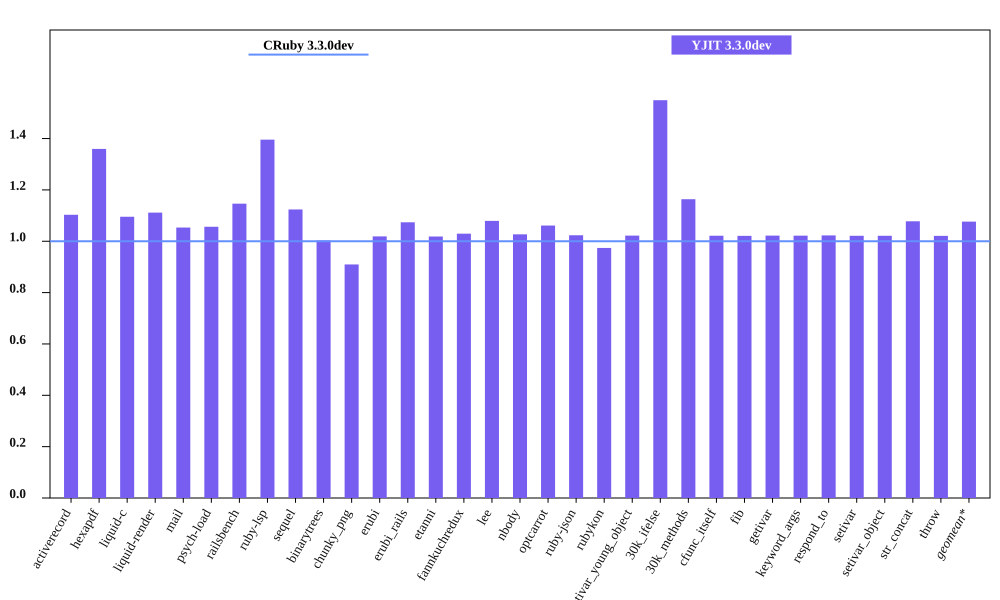

Data behind this chart, as committed beside it:
bench, CRuby 3.3.0dev mem (MiB), YJIT 3.3.0dev mem (MiB), Inline Code, Outlined Code, YJIT Mem overhead
activerecord, 55.11, 60.8, 1, 1
hexapdf, 271, 368.5, 2, 2
liquid-c, 40.98, 44.89, 1, 1
liquid-render, 37.0, 41.12, 1, 1
mail, 49.02, 51.64, 1, 1
psych-load, 36.41, 38.46, 1, 1
railsbench, 104.3, 119.6, 3, 3
ruby-lsp, 95.77, 133.7, 5, 5
sequel, 41.37, 46.49, 1, 1
binarytrees, 30.74, 30.83, 1, 1
chunky_png, 52.29, 47.56, 1, 1
erubi, 115.4, 117.6, 1, 1
erubi_rails, 101.3, 108.8, 2, 2
etanni, 154.6, 157.5, 1, 1
fannkuchredux, 24.5, 25.22, 1, 1
lee, 35.06, 37.84, 1, 1
nbody, 24.4, 25.06, 1, 1
optcarrot, 59.04, 62.66, 1, 1
ruby-json, 25.64, 26.24, 1, 1
rubykon, 58.49, 56.96, 1, 1
setivar_young_object, 24.38, 24.92, 1, 1
30k_ifelse, 66.36, 102.8, 5, 5
30k_methods, 55.52, 64.61, 2, 2
cfunc_itself, 24.38, 24.91, 1, 1
fib, 24.38, 24.89, 1, 1
getivar, 24.39, 24.92, 1, 1
keyword_args, 24.38, 24.91, 1, 1
respond_to, 24.39, 24.94, 1, 1
setivar, 24.45, 24.97, 1, 1
setivar_object, 24.39, 24.91, 1, 1
str_concat, 97.75, 105.3, 1, 1
throw, 24.44, 24.95, 1, 1
